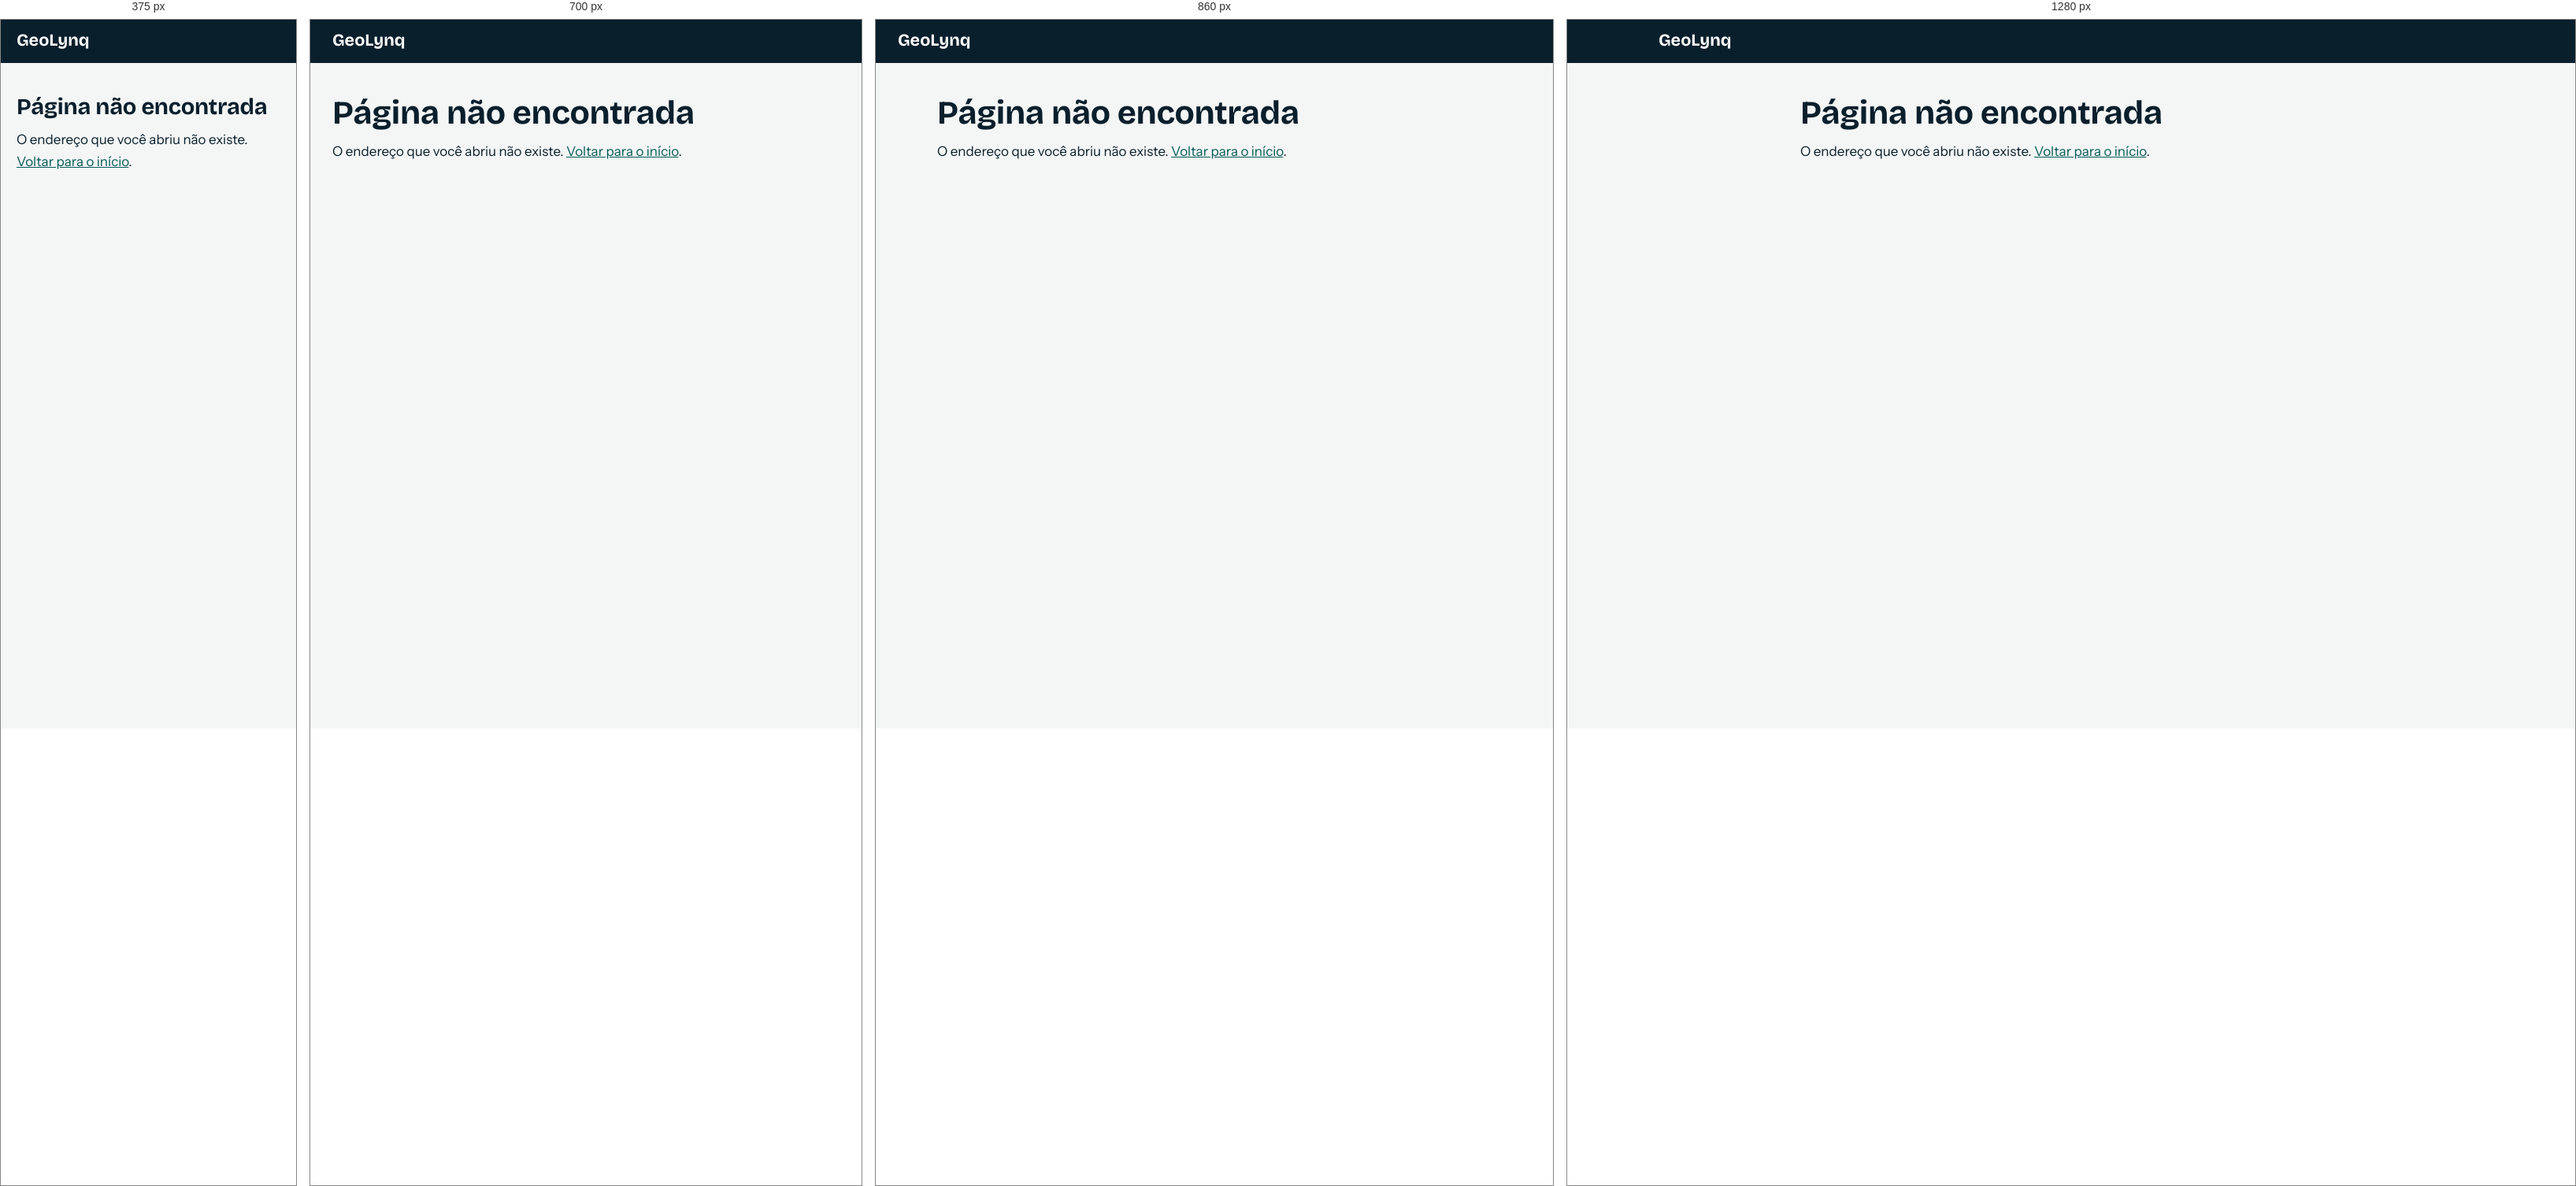
Rendered at 375 px, 700 px, 860 px and 1280 px, left to right.

<!-- file: 404.html -->
<!doctype html>
<!--
  GeoLynq — Copyright © 2026 Jucimar Lopes (Personal Support). Todos os direitos reservados.
  Desenvolvido por Jucimar Lopes, da Personal Support. É proibida a cópia, réplica, redistribuição ou comercialização,
  total ou parcial, sem autorização prévia e por escrito do desenvolvedor. Ver o arquivo LICENSE na raiz do repositório.
  Unauthorized copying, replication, redistribution or commercial use is prohibited.
-->
<html lang="pt-BR">
<head>
<meta charset="utf-8">
<meta name="viewport" content="width=device-width, initial-scale=1">
<title>Página não encontrada | GeoLynq</title>
<meta name="robots" content="noindex">
<meta name="theme-color" content="#0a1f2c">
<link rel="stylesheet" href="/styles.css">
</head>
<body>
<div class="doc__topo"><div class="wrap"><a class="marca" href="/">GeoLynq</a></div></div>
<main class="doc">
  <h1>Página não encontrada</h1>
  <p>O endereço que você abriu não existe. <a href="/">Voltar para o início</a>.</p>
</main>
</body>
</html>


/* @media block from styles.css */
@media (min-width:640px){
  :root{--gut:28px}
  .hero__acoes{flex-direction:row;max-width:none}
  .passos{grid-template-columns:repeat(3,1fr)}
  .hero__fatos{flex-direction:row;flex-wrap:wrap;gap:8px 28px}
}

/* @media block from styles.css */
@media (min-width:761px){
  .topo__nav a:not(.btn){display:inline-flex;align-items:center;min-height:44px}
  .hero{align-items:center}
  .hero__in{padding-block:130px 70px}
  .hero__sub{max-width:46ch}
  .hero__fatos{max-width:600px}
  .hero__veu{background:linear-gradient(90deg,rgba(10,31,44,.92) 0%,rgba(10,31,44,.7) 44%,rgba(10,31,44,.1) 100%)}
}

/* @media block from styles.css */
@media (min-width:960px){
  :root{--gut:36px}
  .painel{grid-template-columns:1fr 1fr;gap:56px}
  .contato{grid-template-columns:1fr 1fr;gap:64px;align-items:start}
  .form{padding:32px 30px}
}